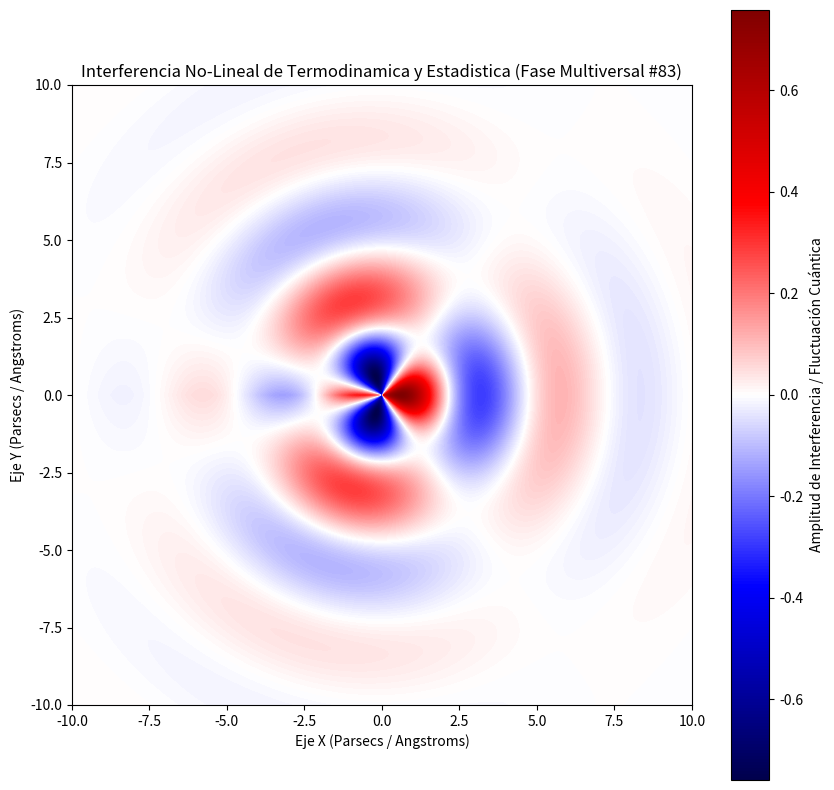

Recreate this plot in Python.
%matplotlib inline
# Simulación Multiversal: Termodinamica y Estadistica - Variante 83
import numpy as np
import matplotlib.pyplot as plt

# Parámetros Físicos No-Lineales
omega_1 = 1.217
omega_2 = 1.661
lambda_decay = 0.373
phase_shift = 0.52

x = np.linspace(-10, 10, 800)
y = np.linspace(-10, 10, 800)
X, Y = np.meshgrid(x, y)

# Dinámica de Fluidos / Campos Tensor-Escalares (Fase Multiversal)
R = np.sqrt(X**2 + Y**2) + 1e-5
Z = (np.sin(omega_1 * R + phase_shift) * np.cos(omega_2 * np.arctan2(Y, X))) * np.exp(-lambda_decay * R)

plt.figure(figsize=(10, 10))
plt.imshow(Z, cmap='seismic', extent=[-10, 10, -10, 10], origin='lower')
plt.colorbar(label='Amplitud de Interferencia / Fluctuación Cuántica')
plt.title(r'Interferencia No-Lineal de Termodinamica y Estadistica (Fase Multiversal #83)')
plt.xlabel('Eje X (Parsecs / Angstroms)')
plt.ylabel('Eje Y (Parsecs / Angstroms)')
plt.show()
